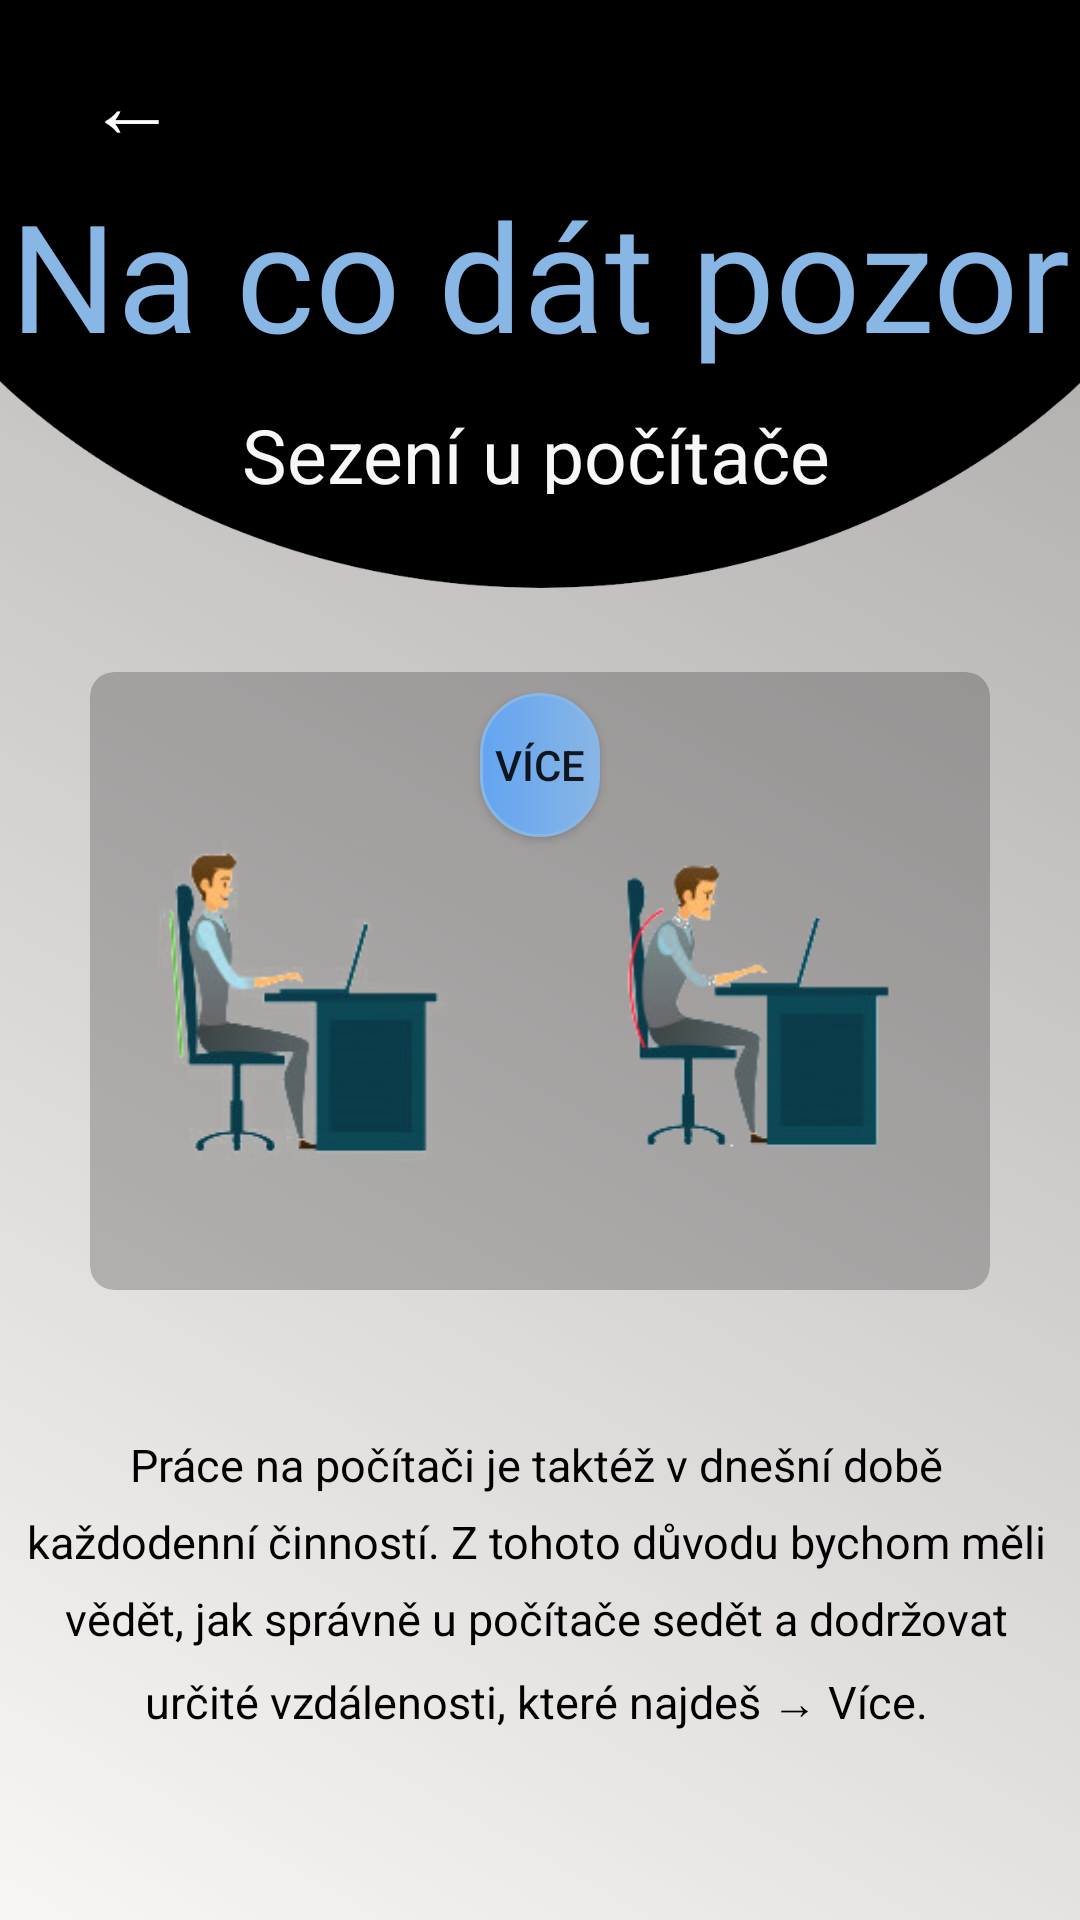

Layout XML and referenced resources for this Android screen:
<!-- AndroidManifest.xml: application theme AppTheme -->
<!-- res/layout/activity_nacosi_pc.xml -->
<?xml version="1.0" encoding="utf-8"?>
<LinearLayout xmlns:android="http://schemas.android.com/apk/res/android"
    android:layout_width="match_parent"
    android:layout_height="match_parent"
    xmlns:app="http://schemas.android.com/apk/res-auto"
    android:orientation="vertical"
    android:background="@drawable/bgn_main_screen"
    android:id="@+id/outLinear">


    <LinearLayout xmlns:android="http://schemas.android.com/apk/res/android"
        android:id="@+id/inLinear3"
        android:layout_width="match_parent"
        android:layout_height="200dp"
        android:background="@drawable/bg_cviceni"
        android:orientation="vertical"

        >

        <Button
            android:id="@+id/previous"
            android:layout_marginTop="10dp"
            android:layout_width="wrap_content"
            android:layout_height="wrap_content"
            android:text="←"
            android:textSize="30dp"
            android:textColor="#FFFFFF"
            android:background="#000000"/>


        
        <RelativeLayout
            android:layout_width="match_parent"
            android:layout_height="wrap_content"
            android:layout_marginTop="0dp">


            <TextView
                android:layout_width="wrap_content"
                android:layout_height="wrap_content"
                android:layout_centerInParent="true"
                android:text="Na co dát pozor"
                android:textColor="#88b6e5"
                android:textSize="50sp" />

        </RelativeLayout>
        <TextView
            android:id="@+id/text_posture4"
            android:layout_width="wrap_content"
            android:layout_height="30dp"
            android:layout_alignParentTop="true"
            android:layout_gravity="center"
            android:layout_marginStart="4dp"
            android:layout_marginLeft="4dp"
            android:layout_marginTop="10dp"
            android:layout_marginEnd="5dp"
            android:layout_marginRight="5dp"
            android:lineSpacingExtra="-5dp"
            android:text="Sezení u počítače"
            android:textAlignment="center"
            android:textColor="#F7F7F7"
            android:textSize="25dp"
            android:transitionName="descTransition"/>

    </LinearLayout>




    <LinearLayout
        android:layout_width="match_parent"
        android:layout_height="match_parent"
        android:orientation="vertical"
        android:weightSum="10">
    <GridLayout
        android:id="@+id/gridlayout"
        android:layout_width="match_parent"
        android:layout_height="0dp"
        android:layout_marginBottom="8dp"
        android:layout_marginTop="10dp"
        android:columnCount="1"
        android:rowCount="1"
        android:alignmentMode="alignMargins"
        android:columnOrderPreserved="false"
        android:layout_weight="8"
        android:padding="14dp"
        >




        
        <android.support.v7.widget.CardView
            android:id="@+id/cardViewspravnedrzenitela"
            android:layout_width="10dp"
            android:layout_height="90dp"
            android:layout_columnWeight="1"
            android:layout_marginBottom="16dp"
            android:layout_marginLeft="16dp"
            android:layout_marginRight="16dp"
            android:layout_rowWeight="1"
            app:cardElevation="0dp"
            app:cardCornerRadius="8dp"
            app:cardBackgroundColor="@color/cardview_shadow_start_color"
            >

            <RelativeLayout
                android:layout_gravity="center_horizontal|center_vertical"
                android:layout_width="match_parent"
                android:layout_margin="7dp"
                android:layout_height="match_parent"
                android:orientation="vertical">

                <ImageView
                    android:layout_width="140dp"
                    android:layout_height="match_parent"
                    android:layout_gravity="left"
                    android:src="@drawable/pi_07"
                    android:id="@+id/danger_pic7"
                    android:transitionName="imageTransition"/>

                <Button
                    android:id="@+id/vice"
                    android:layout_width="wrap_content"
                    android:layout_height="wrap_content"
                    android:layout_alignStart="@+id/danger_pic7"
                    android:layout_alignLeft="@+id/danger_pic7"
                    android:layout_alignEnd="@+id/danger_pic8"
                    android:layout_alignRight="@+id/danger_pic8"
                    android:layout_marginStart="123dp"
                    android:layout_marginLeft="124dp"
                    android:layout_marginEnd="123dp"
                    android:layout_marginRight="127dp"
                    android:background="@drawable/bgbtn_2"
                    android:text="Více" />

                <ImageView
                    android:id="@+id/danger_pic8"
                    android:layout_width="140dp"
                    android:layout_height="match_parent"
                    android:layout_alignParentTop="true"
                    android:layout_alignParentEnd="true"
                    android:layout_gravity="right"
                    android:src="@drawable/pi_08"
                    android:transitionName="image2Transition"/>

            </RelativeLayout>



        </android.support.v7.widget.CardView>





    </GridLayout>

        <TextView
            android:id="@+id/text_posture00"
            android:layout_width="wrap_content"
            android:layout_height="wrap_content"
            android:layout_alignParentTop="true"
            android:layout_gravity="center"
            android:layout_marginStart="4dp"
            android:layout_marginLeft="4dp"
            android:layout_marginTop="10dp"
            android:layout_marginEnd="5dp"
            android:layout_marginRight="5dp"
            android:layout_toStartOf="@+id/danger_pic2"
            android:layout_toLeftOf="@+id/danger_pic2"
            android:layout_toEndOf="@+id/danger_pic"
            android:layout_toRightOf="@+id/danger_pic"
            android:lineSpacingExtra="8dp"
            android:text="Práce na počítači je taktéž v dnešní době každodenní činností. Z tohoto důvodu bychom měli vědět, jak správně u počítače sedět a dodržovat určité vzdálenosti, které najdeš → Více."
            android:textAlignment="center"
            android:textColor="#000000"
            android:textSize="15dp" />


    </LinearLayout>
















</LinearLayout>
<!-- resources referenced by this layout -->
<resources>
  <!-- drawable bg_cviceni: png bitmap (drawable, 14120 bytes) -->
  <!-- drawable bgbtn_2 (drawable) -->
  <?xml version="1.0" encoding="utf-8"?>
  <shape xmlns:android="http://schemas.android.com/apk/res/android">
  
      <stroke android:color="@color/colorAccent" android:width="1dp"></stroke>
  <corners
      android:radius="50dp"
  
      />
  
  <gradient android:startColor="#63A4F1"
      android:endColor="#88b6e5"
  
  
      />
  </shape>
  <!-- drawable bgn_main_screen (drawable) -->
  <?xml version="1.0" encoding="utf-8"?>
  <shape xmlns:android="http://schemas.android.com/apk/res/android">
  
      <solid
          android:color="#99141417"
          />
  
  
      <gradient android:startColor="#F7F2EF "
          android:endColor="#726D6D"
          android:angle="45"/>
  </shape>
  <!-- drawable pi_07: png bitmap (drawable, 39551 bytes) -->
  <!-- drawable pi_08: png bitmap (drawable, 31059 bytes) -->
  <style name="AppTheme" parent="Theme.AppCompat.Light.NoActionBar">
          
          <item name="colorPrimary">@color/colorPrimary</item>
          <item name="colorPrimaryDark">@color/colorPrimaryDark</item>
          <item name="colorAccent">@color/colorAccent</item>
          <item name="android:windowActivityTransitions">true</item>
      </style>
  <color name="colorAccent">#88b6e5</color>
  <color name="colorPrimary">#0f0f0f</color>
  <color name="colorPrimaryDark">#0f0f0f</color>
</resources>
